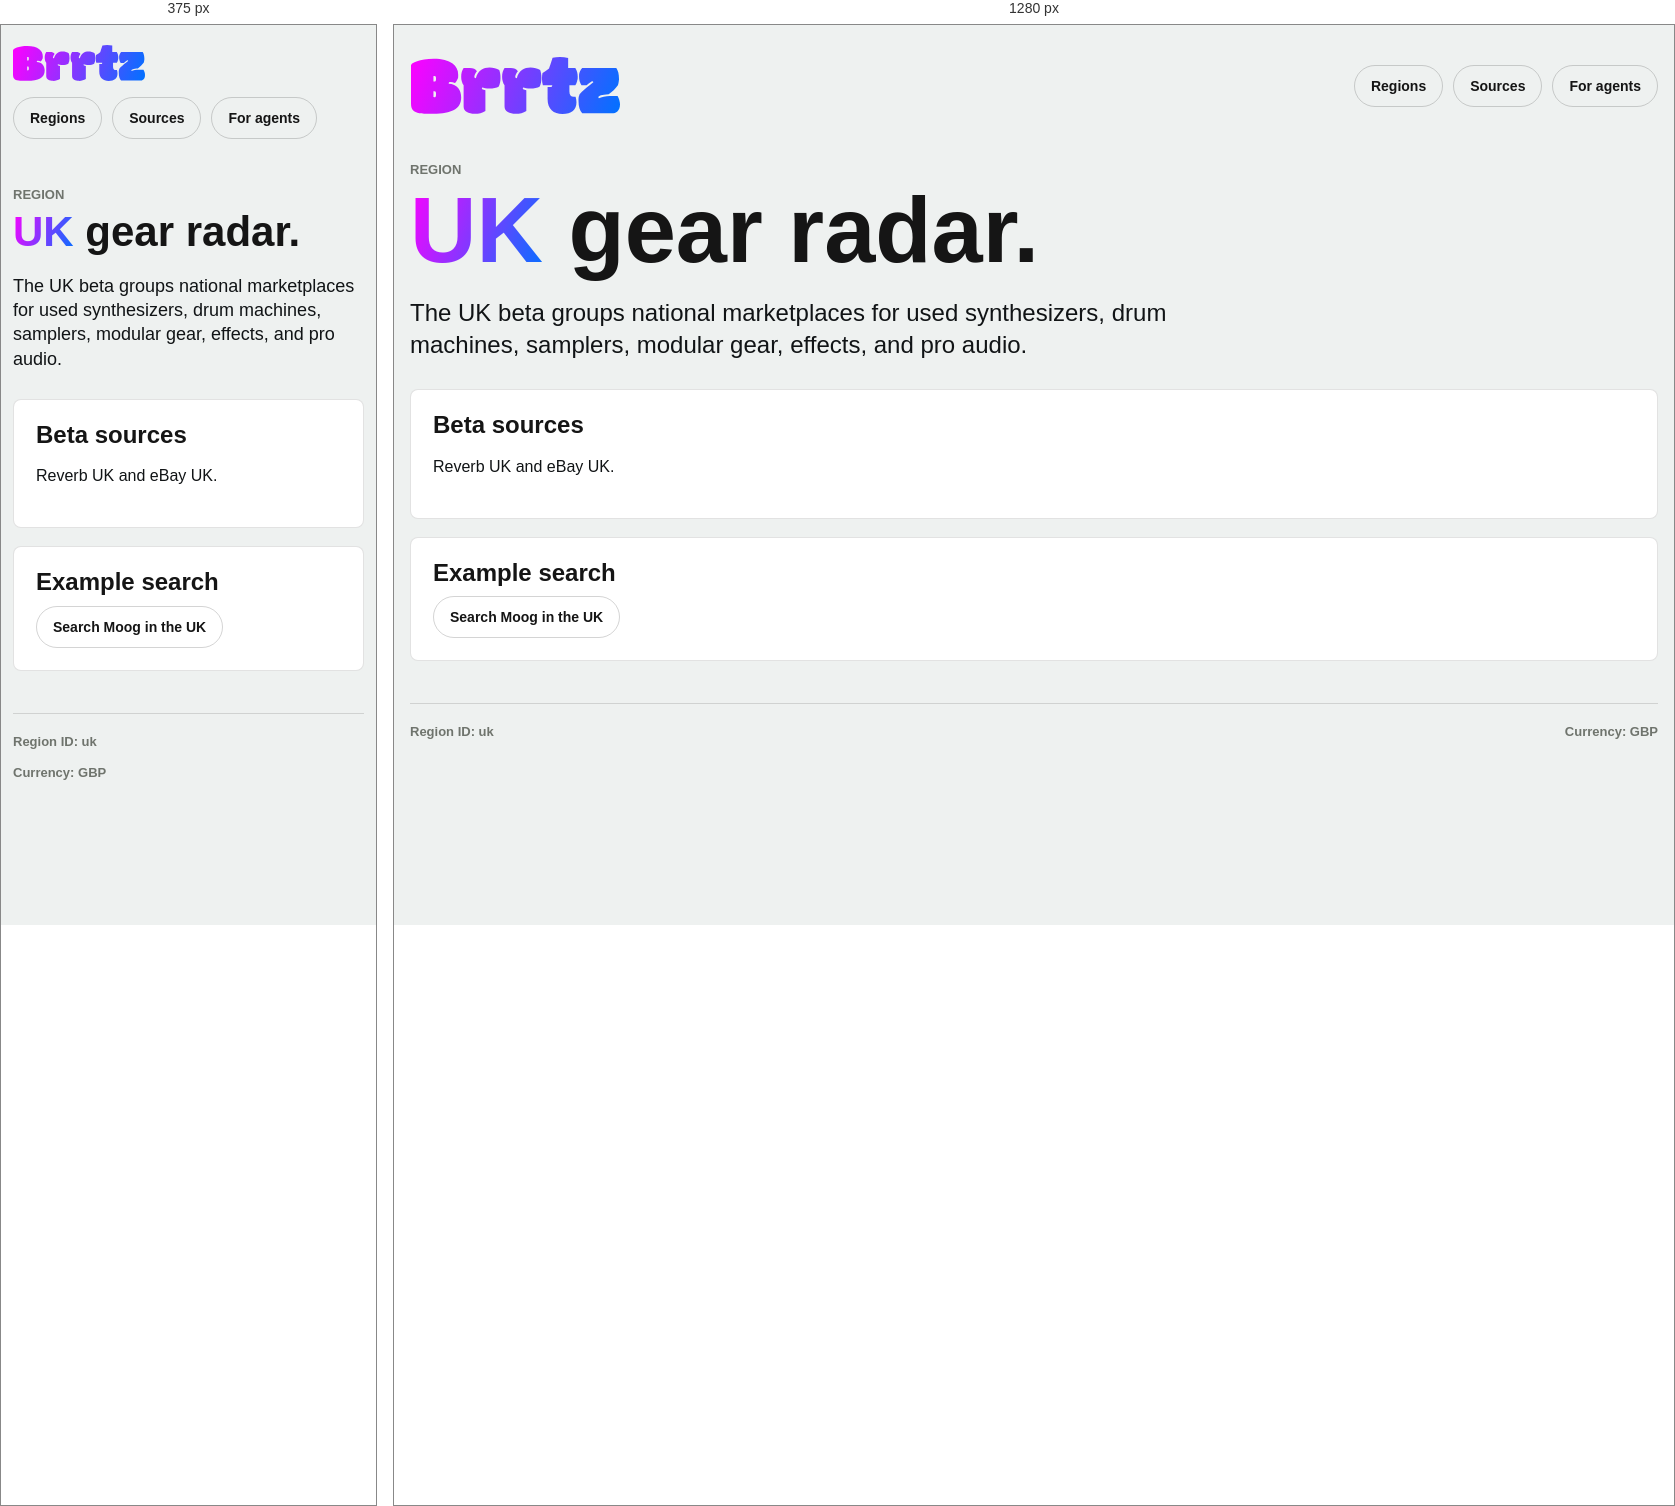
Rendered at 375 px and 1280 px, left to right.

<!-- file: uk.html -->
<!doctype html>
<html lang="en">
  <head>
    <meta charset="UTF-8" />
    <meta name="viewport" content="width=device-width, initial-scale=1.0" />
    <title>Brrtz UK Region</title>
    <meta name="description" content="UK beta coverage in Brrtz for used synth and pro audio gear across Reverb UK and eBay UK." />
    <link rel="canonical" href="https://brrtz.com/regions/uk" />
    <meta name="twitter:description" content="UK beta coverage in Brrtz for used synth and pro audio gear across Reverb UK and eBay UK." />
    <link rel="stylesheet" href="/design-system.css" />
    <link rel="stylesheet" href="/aeo.css" />
  </head>
  <body>
    <div class="aeo-shell">
      <header class="aeo-header"><a class="aeo-logo" href="/" aria-label="Brrtz home"></a><nav class="aeo-nav"><a href="/regions">Regions</a><a href="/sources">Sources</a><a href="/for-agents">For agents</a></nav></header>
      <main class="aeo-page">
        <section class="aeo-hero"><p class="aeo-kicker">Region</p><h1><span class="aeo-gradient">UK</span> gear radar.</h1><p class="aeo-lede">The UK beta groups national marketplaces for used synthesizers, drum machines, samplers, modular gear, effects, and pro audio.</p></section>
        <section class="aeo-section"><h2>Beta sources</h2><p>Reverb UK and eBay UK.</p></section>
        <section class="aeo-section"><h2>Example search</h2><a class="aeo-pill-link" href="/search?q=moog&amp;region=uk&amp;category=synthesizers">Search Moog in the UK</a></section>
      </main>
      <footer class="aeo-footer"><span>Region ID: uk</span><span>Currency: GBP</span></footer>
    </div>
  </body>
</html>


/* @media block from aeo.css */
@media (max-width: 640px) {
  .aeo-shell {
    width: min(100% - 24px, 1080px);
    padding-top: 20px;
  }

  .aeo-header,
  .aeo-footer {
    align-items: flex-start;
    flex-direction: column;
  }

  .chatgpt-actions,
  .aeo-primary-action,
  .aeo-secondary-action {
    width: 100%;
  }

  .chatgpt-result {
    margin-left: 0;
  }

  .chatgpt-prompt p,
  .chatgpt-result p {
    font-size: var(--text-emphasis);
  }

  .chatgpt-copy-row {
    align-items: stretch;
    flex-direction: column;
  }

  .chatgpt-prompt-list button {
    grid-template-columns: 1fr;
    gap: var(--space-1);
  }
}